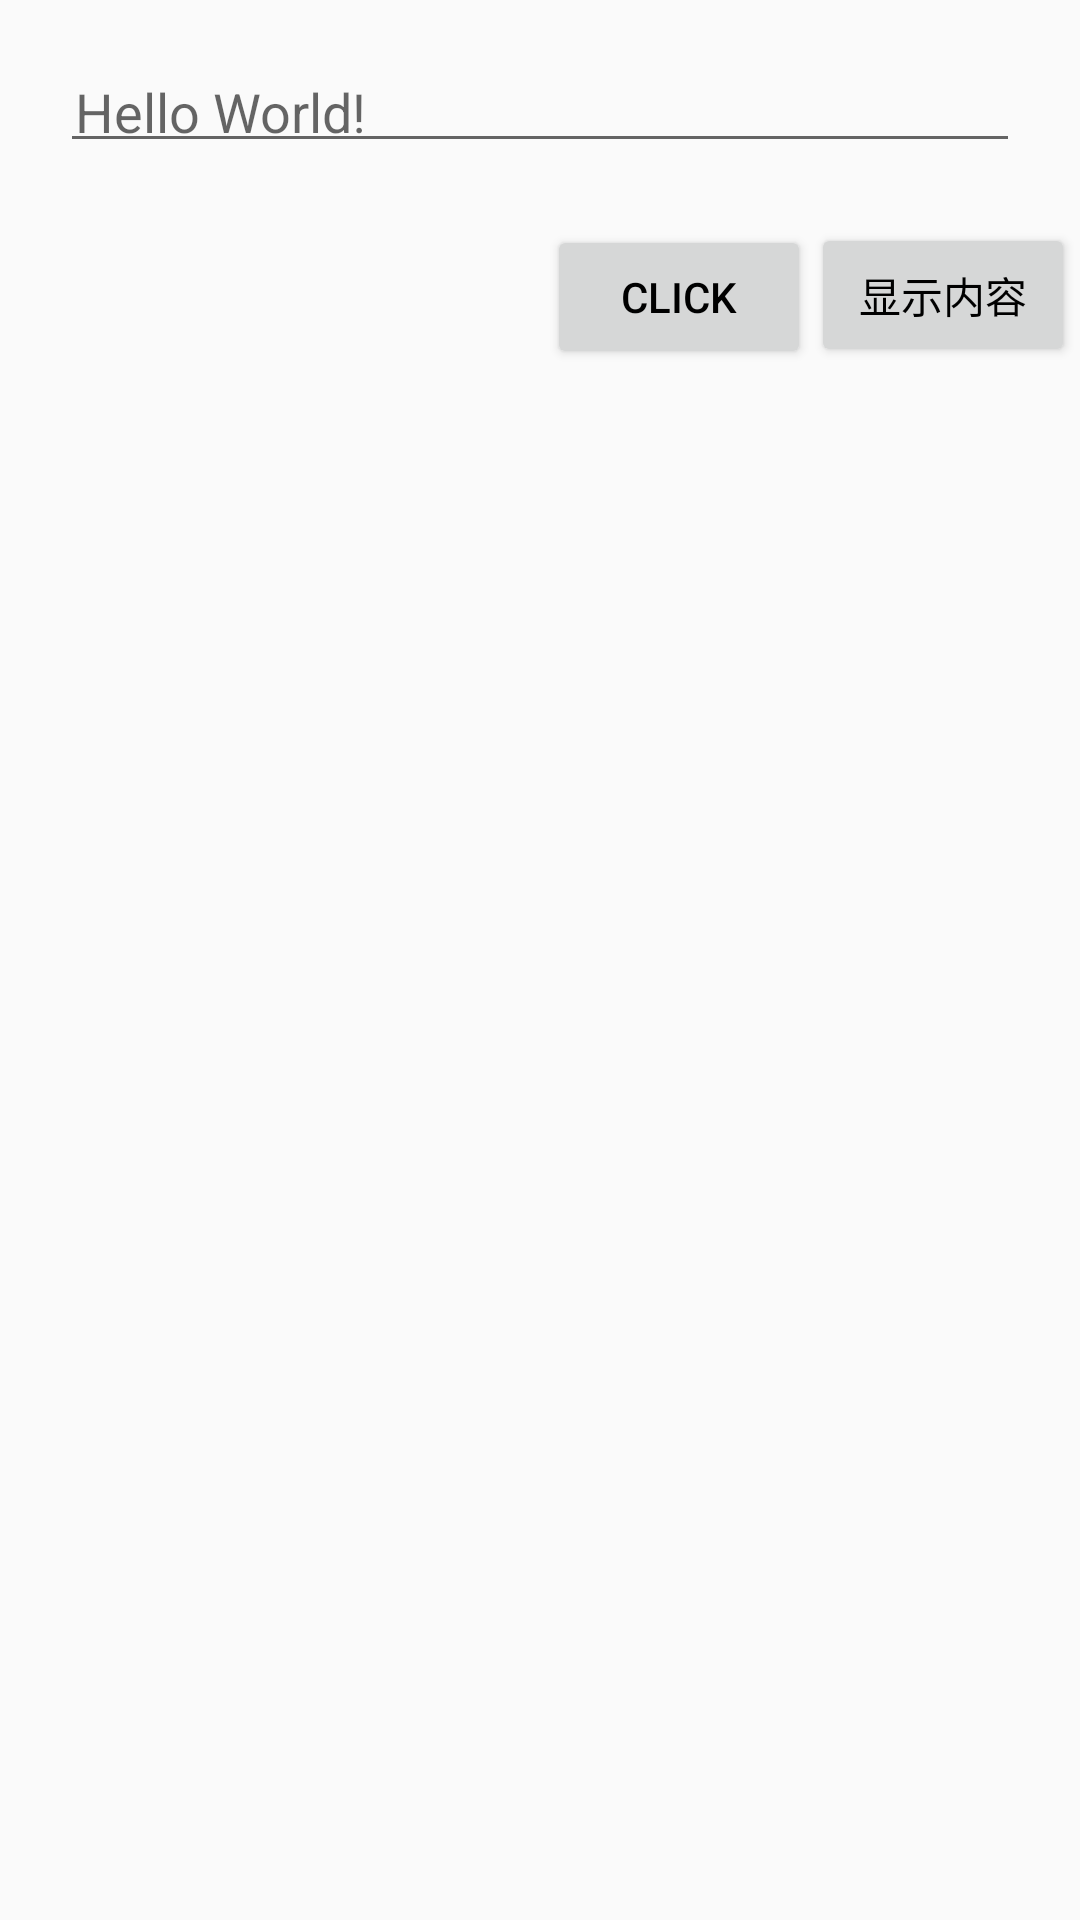

Write the Android layout XML for this screen, with the resource values it uses.
<!-- AndroidManifest.xml: application theme AppTheme.NoActionBar -->
<!-- res/layout/activity_runoob_main.xml -->
<?xml version="1.0" encoding="utf-8"?>
<LinearLayout xmlns:android="http://schemas.android.com/apk/res/android"
    xmlns:tools="http://schemas.android.com/tools"
    android:layout_width="match_parent"
    android:layout_height="match_parent"
    android:orientation="vertical"
    tools:context="com.example.yiweishi.runoob.RunoobMainActivity">

    <EditText
        android:id="@+id/run_message"
        android:layout_width="match_parent"
        android:layout_height="wrap_content"
        android:layout_margin="20dp"
        android:singleLine="true"
        android:hint="Hello World!"
        android:padding="5dp"/>
    <LinearLayout
        android:layout_width="match_parent"
        android:orientation="horizontal"
        android:layout_height="match_parent"
        android:weightSum="1">

        <LinearLayout
            android:layout_width="182dp"
            android:layout_height="422dp"
            android:layout_weight="0.31">

        </LinearLayout>

        <Button
            android:id="@+id/click_button"
            android:layout_width="wrap_content"
            android:layout_height="wrap_content"
            android:text="click"/>

        <Button
            android:id="@+id/toast_message"
            android:layout_width="wrap_content"
            android:layout_height="wrap_content"
            android:text="显示内容"/>


    </LinearLayout>

    </LinearLayout>
<!-- resources referenced by this layout -->
<resources>
  <style name="AppTheme.NoActionBar">
          <item name="windowActionBar">false</item>
          <item name="windowNoTitle">true</item>
          <item name="colorPrimaryDark">@color/colorTest1</item>
          <item name="android:actionMenuTextColor">@color/colorWhite</item>
  
      </style>
  <color name="colorTest1">#FFBA55</color>
  <color name="colorWhite">#FFFFFF</color>
</resources>
